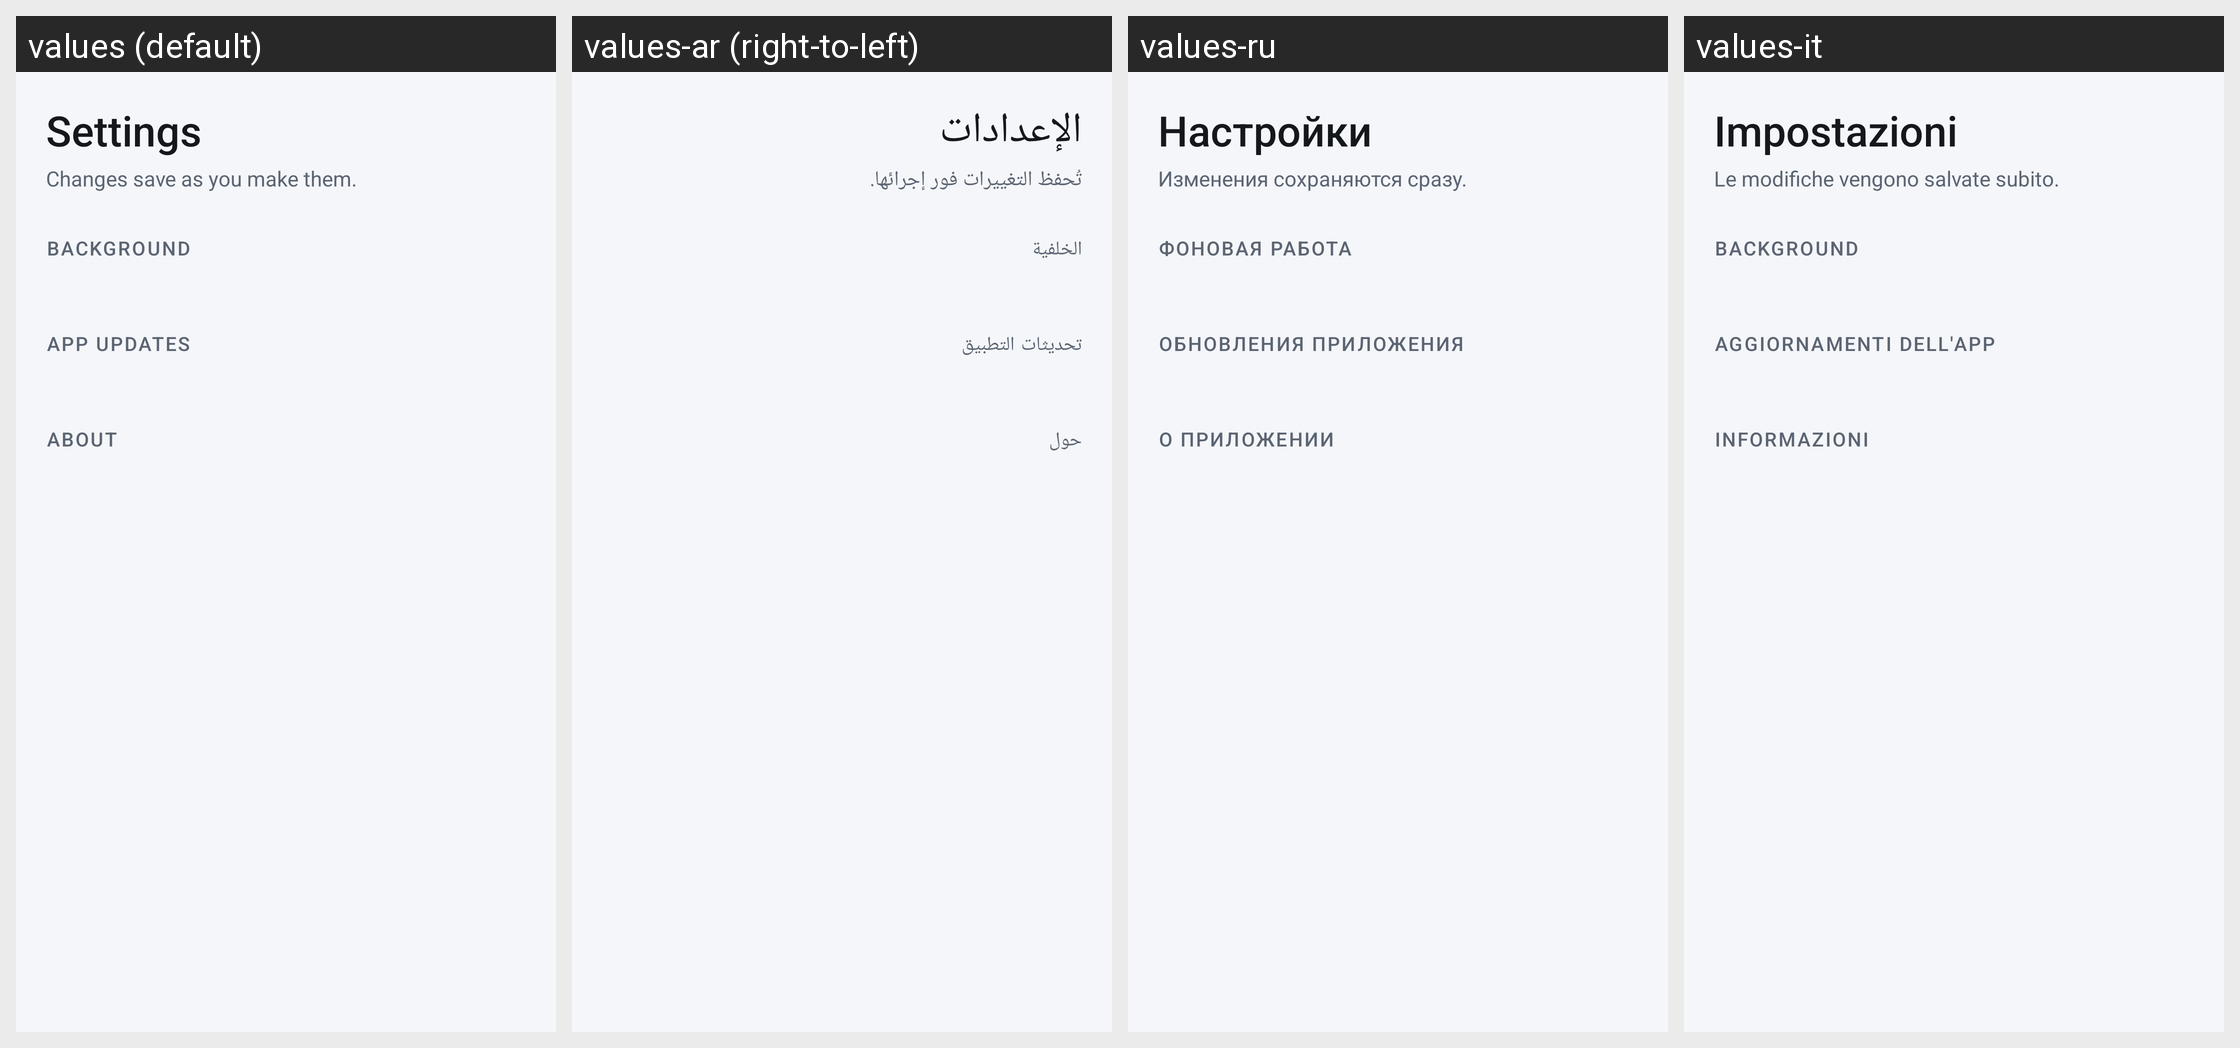

Strings drawn on this Android screen and how each of the app's shown locales translates them:
Android screen res/layout/screen_settings.xml rendered under 4 locales, left to right: values (default), values-ar (right-to-left), values-ru, values-it. Device: Nexus 5 (rendered at 1080×1920; each locale shown at half size, 540×960, under a caption strip naming it); theme AppTheme.
Other locales in the repository, not shown: values-de, values-es, values-fr, values-pt, values-tr.
Strings drawn on this screen, with the default value and each locale's value (text and hints the layout hard-codes, and strings that could not be matched under every locale, appear in the picture but are not listed):

settings_title
  values: Settings
  values-ar: الإعدادات
  values-ru: Настройки
  values-it: Impostazioni

settings_autosave_app
  values: Changes save as you make them.
  values-ar: تُحفظ التغييرات فور إجرائها.
  values-ru: Изменения сохраняются сразу.
  values-it: Le modifiche vengono salvate subito.

settings_section_background
  values: Background
  values-ar: الخلفية
  values-ru: Фоновая работа
  values-it: Background

settings_section_updates
  values: App updates
  values-ar: تحديثات التطبيق
  values-ru: Обновления приложения
  values-it: Aggiornamenti dell'app

settings_section_about
  values: About
  values-ar: حول
  values-ru: О приложении
  values-it: Informazioni
